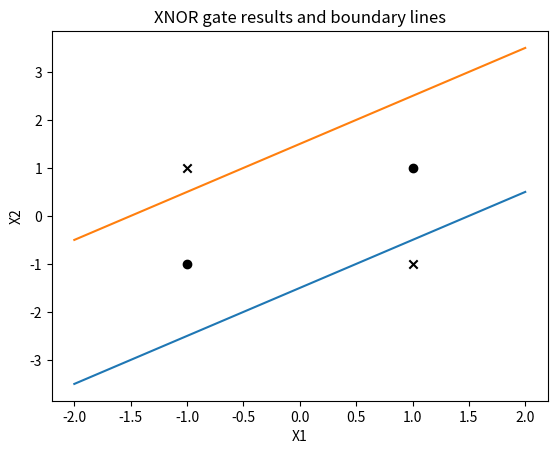

This chart was generated by the following Python code:
import matplotlib.pyplot as plt
import numpy as np

adaline1Params = [(1, -1), -1.5] # [(weight 1, weight 2), bias]
adaline2Params = [(-1, 1), -1.5]
adalineXORParams = [(-1, -1), -1.5]

stepFunc = lambda num: 1 if num>0 else -1 if num<0 else 0 

def adaline(inputs, weights, bias):
    net = inputs[0]*weights[0] + inputs[1]*weights[1] + bias
    return stepFunc(net)

def madelineXNOR(inputs):
    # two adalines in first layer
    out1 = adaline(inputs, adaline1Params[0], adaline1Params[1])
    out2 = adaline(inputs, adaline2Params[0], adaline2Params[1])
    
    # last layer XOR
    finalOut = adaline((out1, out2), adalineXORParams[0], adalineXORParams[1])
    return finalOut

if __name__ == "__main__":
    inputs = [
        (-1, -1), 
        (-1, 1), 
        (1, -1), 
        (1, 1)
        ]
        
    for input in inputs:
        x1 = input[0]
        x2 = input[1]
        output = madelineXNOR((x1, x2))
        # plot for each output
        if output == 1:
            plt.scatter(x1, x2, marker='o', c='black')
        elif output == -1:
            plt.scatter(x1, x2, marker='x', c='black')

    x1 = np.linspace(-2, 2, 100)
    adaline1_X2 = (adaline1Params[0][0]/(-1*adaline1Params[0][1]))*x1 + adaline1Params[1]/(-1*adaline1Params[0][1])
    adaline2_X2 = (adaline2Params[0][0]/(-1*adaline2Params[0][1]))*x1 + adaline2Params[1]/(-1*adaline2Params[0][1])

    plt.plot(x1, adaline1_X2)
    plt.plot(x1, adaline2_X2)    

    plt.xlabel("X1")
    plt.ylabel("X2")   
    plt.title("XNOR gate results and boundary lines") 
    plt.show()

